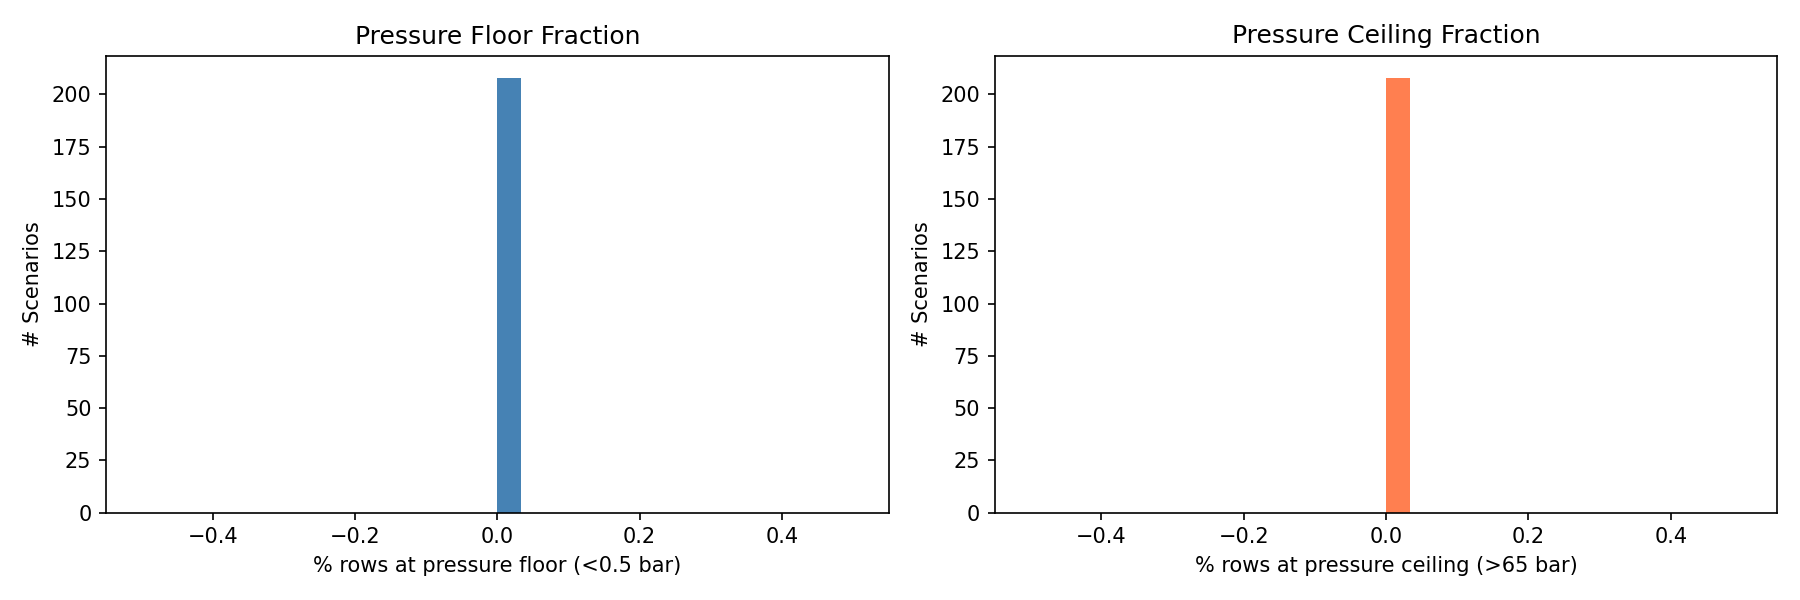

The file beside this chart, header and first rows:
scenario_id, n_rows, p_mean, p_std, pct_floor, pct_ceil, diverged
1, 1800, 21.85, 2.189, 0.0, 0.0, False
2, 5400, 21.58, 2.332, 0.0, 0.0, False
3, 1800, 22.06, 2.247, 0.0, 0.0, False
4, 1800, 22.07, 2.321, 0.0, 0.0, False
5, 1800, 21.99, 2.201, 0.0, 0.0, False
6, 5400, 21.86, 2.433, 0.0, 0.0, False
7, 5400, 21.83, 2.443, 0.0, 0.0, False
8, 5400, 21.59, 2.238, 0.0, 0.0, False
9, 5400, 21.86, 2.42, 0.0, 0.0, False
10, 5400, 21.62, 2.244, 0.0, 0.0, False
11, 5400, 21.68, 2.388, 0.0, 0.0, False
12, 5400, 21.6, 2.227, 0.0, 0.0, False
13, 5400, 21.91, 2.544, 0.0, 0.0, False
14, 5400, 21.9, 2.513, 0.0, 0.0, False
15, 5400, 21.81, 2.347, 0.0, 0.0, False
16, 5400, 21.69, 2.427, 0.0, 0.0, False
17, 5400, 21.84, 2.45, 0.0, 0.0, False
18, 5400, 21.53, 2.143, 0.0, 0.0, False
19, 1800, 21.95, 2.187, 0.0, 0.0, False
20, 5400, 21.69, 2.198, 0.0, 0.0, False
21, 1800, 21.72, 2.205, 0.0, 0.0, False
22, 1800, 21.78, 2.324, 0.0, 0.0, False
23, 5400, 21.86, 2.28, 0.0, 0.0, False
24, 5400, 21.8, 2.37, 0.0, 0.0, False
25, 1800, 22.02, 2.277, 0.0, 0.0, False
26, 1800, 21.89, 2.133, 0.0, 0.0, False
27, 5400, 21.62, 2.199, 0.0, 0.0, False
28, 1800, 21.93, 2.222, 0.0, 0.0, False
29, 1800, 21.87, 2.317, 0.0, 0.0, False
30, 5400, 21.77, 2.329, 0.0, 0.0, False
31, 3600, 21.75, 2.417, 0.0, 0.0, False
32, 3600, 21.94, 2.349, 0.0, 0.0, False
33, 3600, 21.77, 2.364, 0.0, 0.0, False
35, 3600, 21.58, 2.243, 0.0, 0.0, False
36, 3600, 21.86, 2.317, 0.0, 0.0, False
37, 3600, 21.61, 2.488, 0.0, 0.0, False
40, 3600, 21.95, 2.456, 0.0, 0.0, False
41, 3600, 21.8, 2.431, 0.0, 0.0, False
42, 3600, 21.77, 2.417, 0.0, 0.0, False
43, 3600, 22, 2.61, 0.0, 0.0, False
44, 3600, 21.53, 2.271, 0.0, 0.0, False
45, 3600, 21.92, 2.423, 0.0, 0.0, False
48, 3600, 21.64, 2.307, 0.0, 0.0, False
49, 3600, 21.66, 2.269, 0.0, 0.0, False
50, 3600, 21.77, 2.602, 0.0, 0.0, False
51, 3600, 21.8, 2.43, 0.0, 0.0, False
52, 3600, 21.86, 2.436, 0.0, 0.0, False
53, 3600, 21.49, 2.24, 0.0, 0.0, False
54, 3600, 21.69, 2.29, 0.0, 0.0, False
55, 3600, 21.79, 2.589, 0.0, 0.0, False
58, 3600, 21.96, 2.528, 0.0, 0.0, False
59, 3600, 21.63, 2.367, 0.0, 0.0, False
61, 3600, 22.13, 2.699, 0.0, 0.0, False
62, 3600, 21.55, 2.299, 0.0, 0.0, False
63, 3600, 21.49, 2.183, 0.0, 0.0, False
64, 3600, 21.87, 2.634, 0.0, 0.0, False
65, 3600, 21.37, 2.413, 0.0, 0.0, False
66, 3600, 21.78, 2.25, 0.0, 0.0, False
67, 3600, 21.88, 2.435, 0.0, 0.0, False
68, 3600, 21.36, 2.314, 0.0, 0.0, False
... 148 more rows
